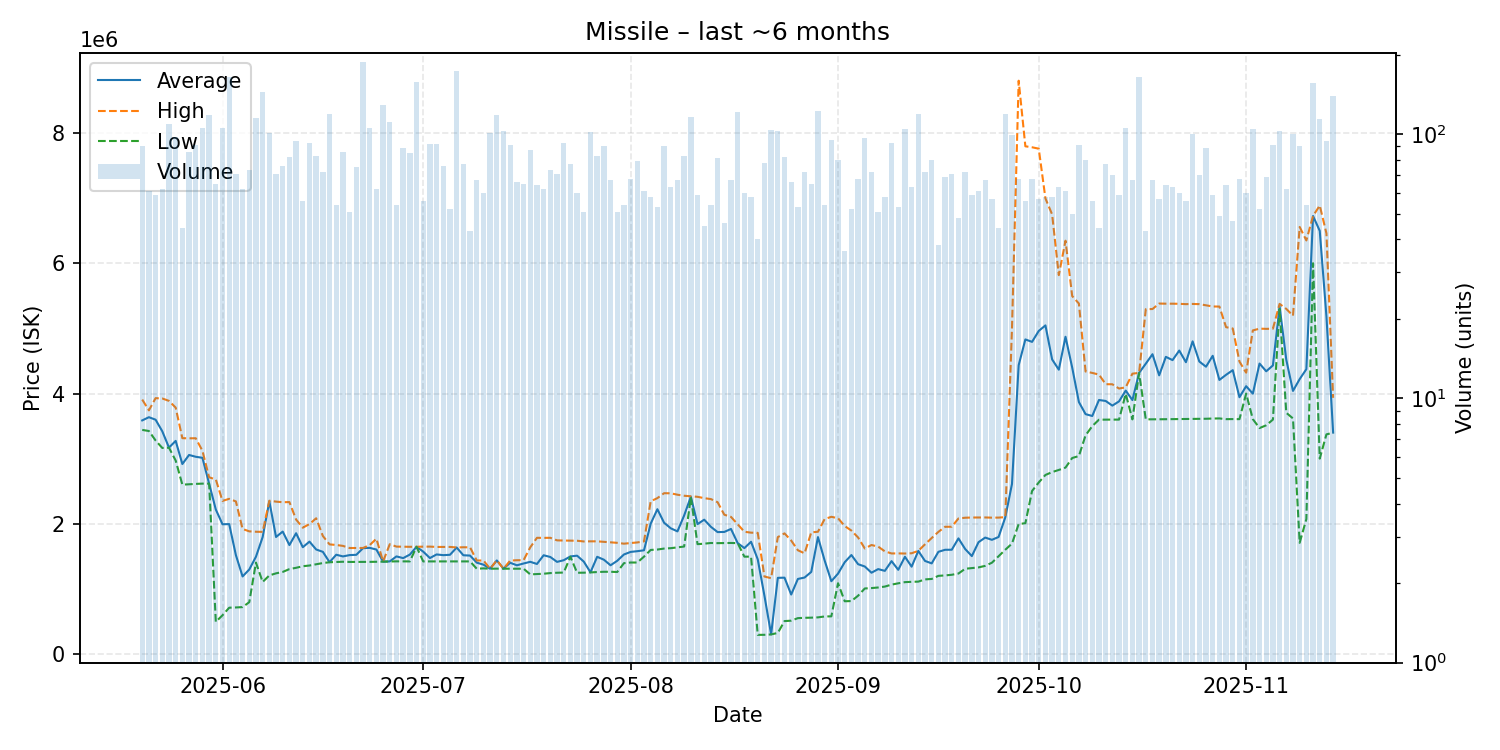

The data file committed next to this chart (first rows):
date, average, highest, lowest, order_count, volume
2025-05-20, 3589767, 3909500, 3444000, 46, 90
2025-05-21, 3638852, 3744000, 3427000, 41, 61
2025-05-22, 3600356, 3931000, 3281500, 51, 59
2025-05-23, 3422629, 3926000, 3167000, 44, 62
2025-05-24, 3173000, 3889000, 3171000, 61, 109
2025-05-25, 3275500, 3786000, 2974000, 75, 98
2025-05-26, 2920750, 3317000, 2604000, 38, 44
2025-05-27, 3059581, 3315000, 2610000, 59, 86
2025-05-28, 3031989, 3316000, 2616000, 56, 91
2025-05-29, 3016000, 3123500, 2620000, 68, 106
2025-05-30, 2621000, 2717000, 2620000, 73, 118
2025-05-31, 2222646, 2684000, 500400, 55, 65
2025-06-01, 1997000, 2355000, 601050, 77, 106
2025-06-02, 1999000, 2387000, 717000, 80, 165
2025-06-03, 1523620, 2347000, 720700, 55, 71
2025-06-04, 1196437, 1925000, 726200, 49, 62
2025-06-05, 1302951, 1888000, 801950, 58, 73
2025-06-06, 1499000, 1882000, 1409000, 70, 115
2025-06-07, 1800000, 1880000, 1112000, 81, 144
2025-06-08, 2349000, 2358000, 1212000, 73, 101
2025-06-09, 1801563, 2344000, 1244000, 56, 71
2025-06-10, 1884618, 2335000, 1265500, 52, 76
2025-06-11, 1677598, 2337000, 1309000, 63, 82
2025-06-12, 1859128, 2069000, 1329000, 64, 94
2025-06-13, 1644804, 1944000, 1353000, 52, 56
2025-06-14, 1730398, 2000000, 1364000, 62, 93
2025-06-15, 1609952, 2088500, 1383000, 54, 83
2025-06-16, 1573889, 1817000, 1402000, 50, 72
2025-06-17, 1415000, 1688000, 1414000, 67, 119
2025-06-18, 1529426, 1679000, 1418000, 44, 54
2025-06-19, 1503756, 1665000, 1422000, 68, 86
2025-06-20, 1523902, 1632500, 1419000, 44, 51
2025-06-21, 1528213, 1632000, 1419000, 63, 75
2025-06-22, 1630000, 1633000, 1420000, 71, 187
2025-06-23, 1635000, 1677500, 1420000, 67, 106
2025-06-24, 1609194, 1775000, 1421000, 53, 62
2025-06-25, 1424000, 1426000, 1423000, 50, 129
2025-06-26, 1427000, 1691000, 1426000, 68, 111
2025-06-27, 1503889, 1654000, 1428000, 43, 54
2025-06-28, 1477663, 1652000, 1427000, 39, 89
2025-06-29, 1531471, 1651000, 1427000, 67, 85
2025-06-30, 1651000, 1652000, 1651000, 48, 158
2025-07-01, 1576839, 1654000, 1427000, 44, 56
2025-07-02, 1478413, 1654000, 1427000, 41, 92
2025-07-03, 1533837, 1649000, 1427000, 48, 92
2025-07-04, 1522974, 1649000, 1427000, 57, 76
2025-07-05, 1528558, 1649000, 1427000, 46, 52
2025-07-06, 1640000, 1641000, 1427000, 76, 174
2025-07-07, 1521351, 1644000, 1427000, 58, 77
2025-07-08, 1516558, 1643000, 1427000, 37, 43
2025-07-09, 1408254, 1441000, 1315000, 47, 67
2025-07-10, 1377233, 1441000, 1320000, 42, 60
2025-07-11, 1315000, 1315000, 1315000, 40, 101
2025-07-12, 1442000, 1444000, 1316000, 60, 118
2025-07-13, 1315000, 1315000, 1315000, 63, 103
2025-07-14, 1406132, 1440000, 1315000, 45, 91
2025-07-15, 1367273, 1445000, 1315000, 49, 66
2025-07-16, 1395000, 1446000, 1315000, 45, 65
2025-07-17, 1420828, 1643000, 1228000, 48, 87
2025-07-18, 1387703, 1789000, 1232500, 40, 64
... 119 more rows
